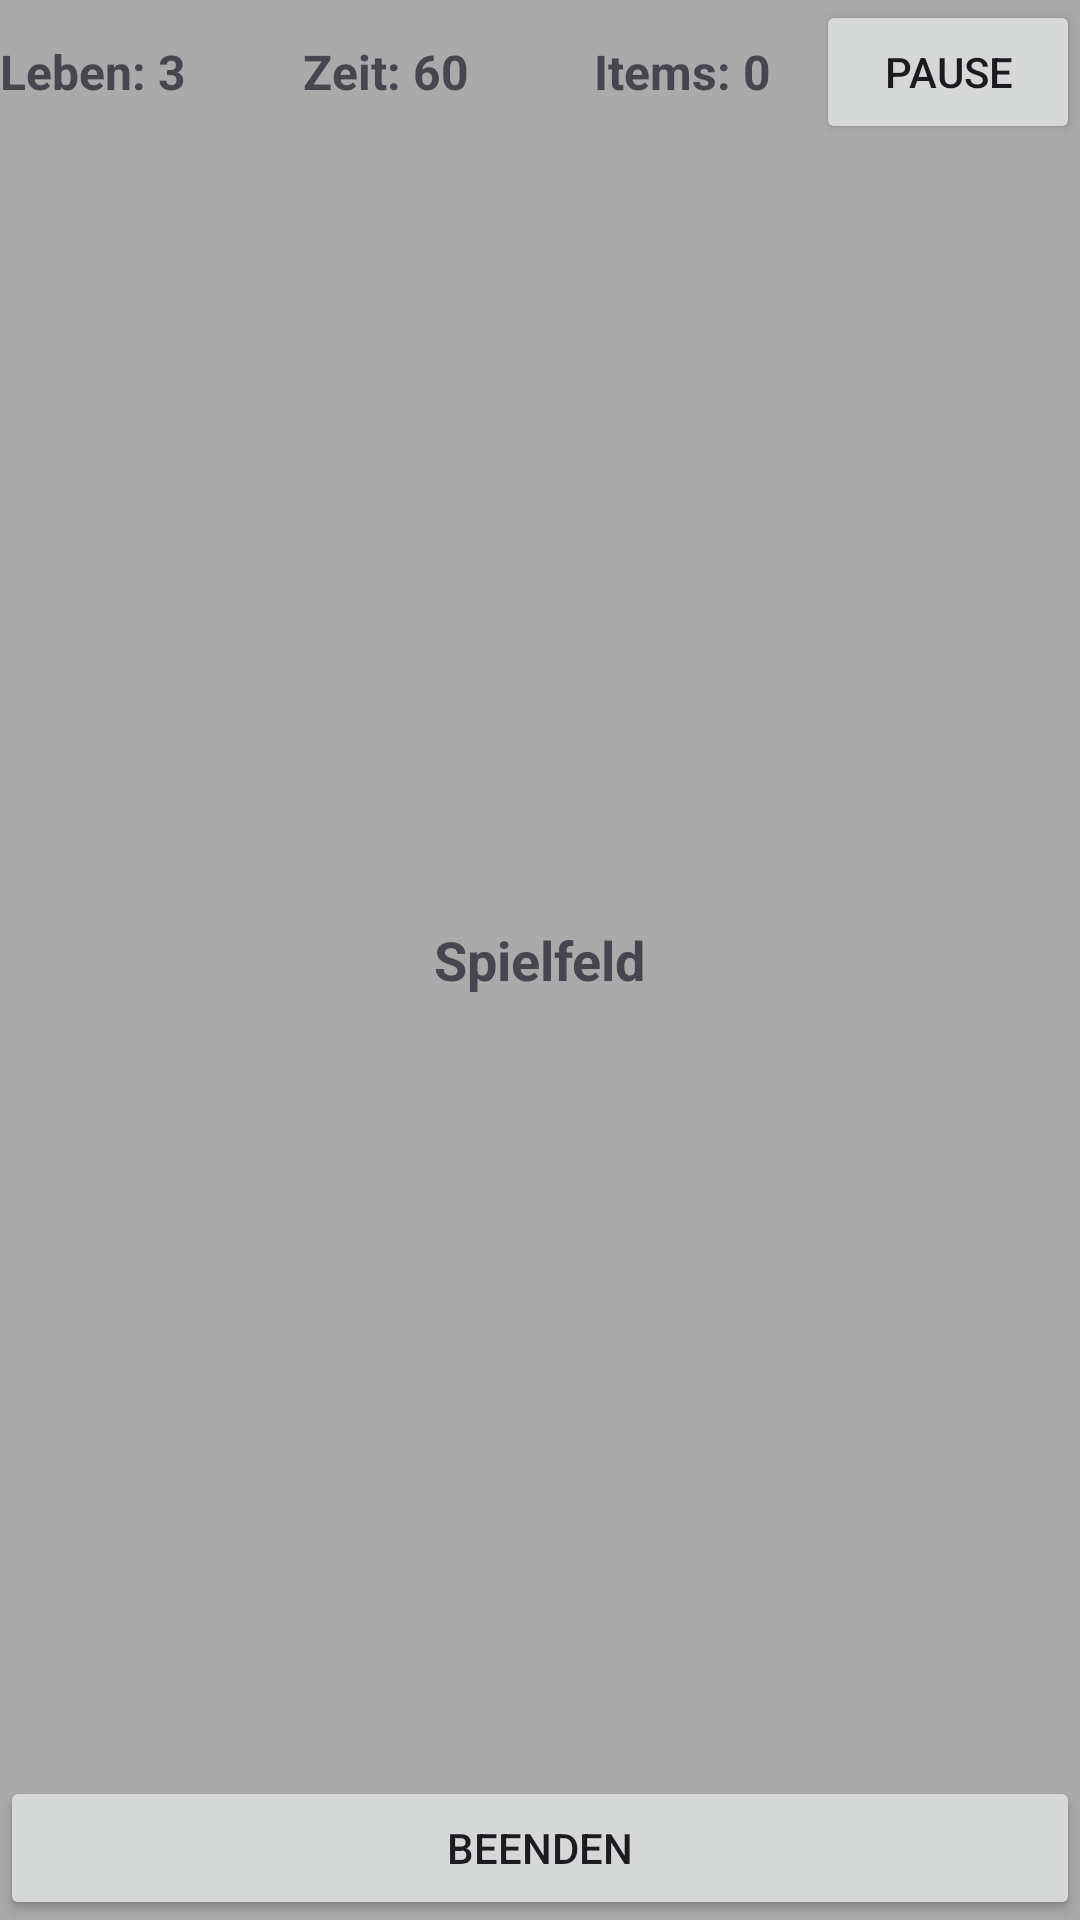

Android layout source for this screen:
<!-- AndroidManifest.xml: application theme Theme.Inforun -->
<!-- res/layout/activity_game.xml -->
<?xml version="1.0" encoding="utf-8"?>
<androidx.constraintlayout.widget.ConstraintLayout
    xmlns:android="http://schemas.android.com/apk/res/android"
    xmlns:app="http://schemas.android.com/apk/res-auto"
    android:layout_width="match_parent"
    android:layout_height="match_parent"
    android:fitsSystemWindows="true"
    >

    <FrameLayout
        android:id="@+id/gameContainer"
        android:layout_width="0dp"
        android:layout_height="0dp"
        android:background="@android:color/darker_gray"
        app:layout_constraintTop_toTopOf="parent"
        app:layout_constraintBottom_toBottomOf="parent"
        app:layout_constraintStart_toStartOf="parent"
        app:layout_constraintEnd_toEndOf="parent">

        <TextView
            android:id="@+id/tvGameAreaPlaceholder"
            android:layout_width="wrap_content"
            android:layout_height="wrap_content"
            android:text="@string/game_area_placeholder"
            android:textSize="18sp"
            android:textStyle="bold"
            android:layout_gravity="center" />
    </FrameLayout>

    
    <LinearLayout
        android:id="@+id/hudRow"
        android:layout_width="0dp"
        android:layout_height="wrap_content"
        android:orientation="horizontal"
        android:gravity="center_vertical"
        app:layout_constraintTop_toTopOf="parent"
        app:layout_constraintStart_toStartOf="parent"
        app:layout_constraintEnd_toEndOf="parent">

        <TextView
            android:id="@+id/tvLives"
            android:layout_width="0dp"
            android:layout_height="wrap_content"
            android:layout_weight="1"
            android:text="@string/hud_lives_default"
            android:textSize="16sp"
            android:textStyle="bold"/>

        <TextView
            android:id="@+id/tvTime"
            android:layout_width="0dp"
            android:layout_height="wrap_content"
            android:layout_weight="1"
            android:gravity="center"
            android:text="@string/hud_time_default"
            android:textSize="16sp"
            android:textStyle="bold"/>

        <TextView
            android:id="@+id/tvCollectibles"
            android:layout_width="0dp"
            android:layout_height="wrap_content"
            android:layout_weight="1"
            android:gravity="end"
            android:layout_marginRight="15dp"
            android:text="@string/hud_items_default"
            android:textSize="16sp"
            android:textStyle="bold"/>

        <Button
            android:id="@+id/btnPause"
            android:layout_width="wrap_content"
            android:layout_height="wrap_content"
            android:text="@string/pause"/>

    </LinearLayout>

    
    <Button
        android:id="@+id/btnQuit"
        android:layout_width="0dp"
        android:layout_height="wrap_content"
        android:text="@string/quit"
        app:layout_constraintBottom_toBottomOf="parent"
        app:layout_constraintStart_toStartOf="parent"
        app:layout_constraintEnd_toEndOf="parent"/>

</androidx.constraintlayout.widget.ConstraintLayout>
<!-- resources referenced by this layout -->
<resources>
  <string name="game_area_placeholder">Spielfeld</string>
  <string name="hud_items_default">Items: 0</string>
  <string name="hud_lives_default">Leben: 3</string>
  <string name="hud_time_default">Zeit: 60</string>
  <string name="pause">Pause</string>
  <string name="quit">Beenden</string>
  <style name="Theme.Inforun" parent="Base.Theme.Inforun" />
  <style name="Base.Theme.Inforun" parent="Theme.Material3.DayNight.NoActionBar">
          
          
      </style>
</resources>
